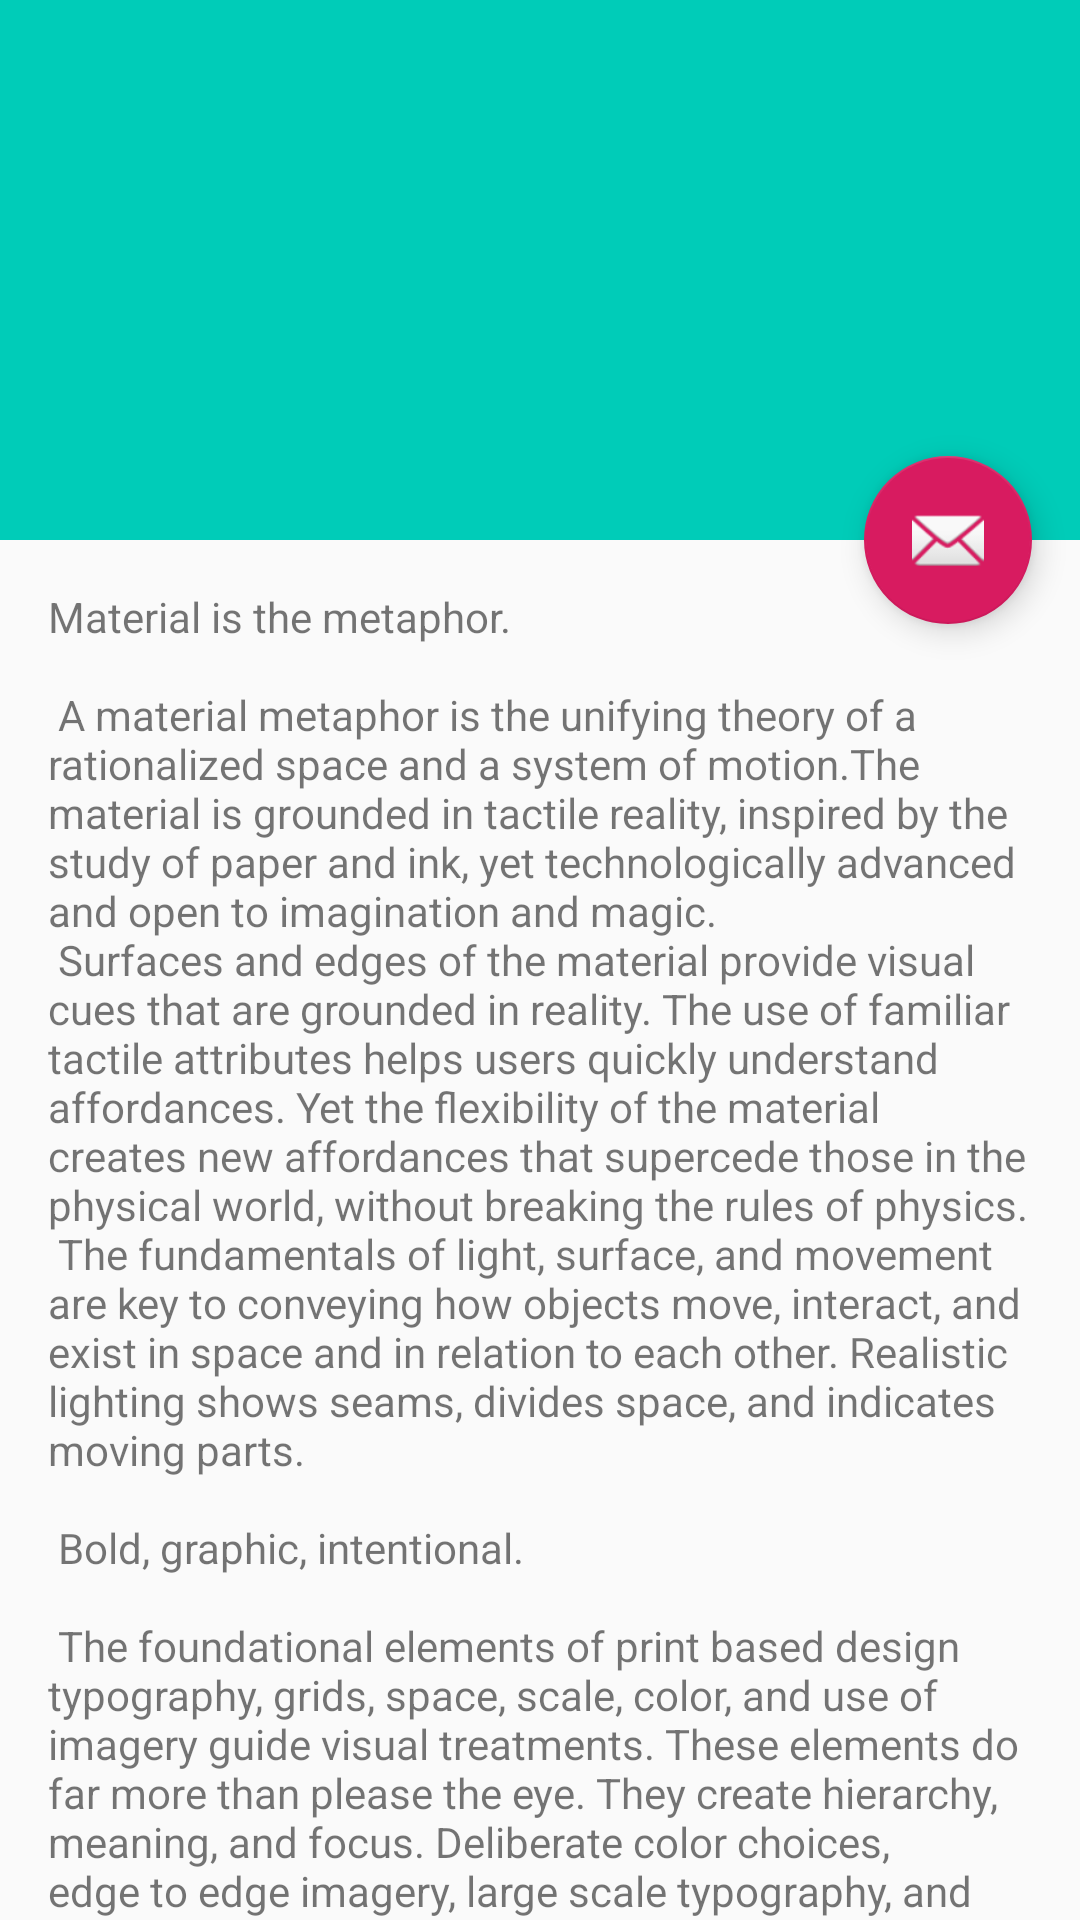

Produce the Android XML layout that renders to this screen, including the resource entries it uses.
<!-- AndroidManifest.xml: application theme AppTheme -->
<!-- res/layout/activity_scrolling.xml -->
<?xml version="1.0" encoding="utf-8"?>
<androidx.coordinatorlayout.widget.CoordinatorLayout xmlns:android="http://schemas.android.com/apk/res/android"
    xmlns:app="http://schemas.android.com/apk/res-auto"
    xmlns:tools="http://schemas.android.com/tools"
    android:layout_width="match_parent"
    android:layout_height="match_parent"
    android:fitsSystemWindows="true"
    tools:context=".UsersActivity">

    <com.google.android.material.appbar.AppBarLayout
        android:id="@+id/app_bar"
        android:layout_width="match_parent"
        android:layout_height="@dimen/app_bar_height"
        android:fitsSystemWindows="true"
        android:theme="@style/AppTheme.AppBarOverlay">

        <com.google.android.material.appbar.CollapsingToolbarLayout
            android:id="@+id/toolbar_layout"
            android:layout_width="match_parent"
            android:layout_height="match_parent"
            android:fitsSystemWindows="true"
            app:contentScrim="?attr/colorPrimary"
            app:layout_scrollFlags="scroll|exitUntilCollapsed"
            app:toolbarId="@+id/toolbar">

            <androidx.appcompat.widget.Toolbar
                android:id="@+id/toolbar"
                android:layout_width="match_parent"
                android:layout_height="?attr/actionBarSize"
                app:layout_collapseMode="pin"
                app:popupTheme="@style/AppTheme.PopupOverlay" />

        </com.google.android.material.appbar.CollapsingToolbarLayout>
    </com.google.android.material.appbar.AppBarLayout>

    <include layout="@layout/content_scrolling" />

    <com.google.android.material.floatingactionbutton.FloatingActionButton
        android:id="@+id/fab"
        android:layout_width="wrap_content"
        android:layout_height="wrap_content"
        android:layout_margin="@dimen/fab_margin"
        app:layout_anchor="@id/app_bar"
        app:layout_anchorGravity="bottom|end"
        app:srcCompat="@android:drawable/ic_dialog_email" />

</androidx.coordinatorlayout.widget.CoordinatorLayout>
<!-- res/layout/content_scrolling.xml (included above) -->
<?xml version="1.0" encoding="utf-8"?>
<androidx.core.widget.NestedScrollView xmlns:android="http://schemas.android.com/apk/res/android"
    xmlns:app="http://schemas.android.com/apk/res-auto"
    xmlns:tools="http://schemas.android.com/tools"
    android:layout_width="match_parent"
    android:layout_height="match_parent"
    app:layout_behavior="@string/appbar_scrolling_view_behavior"
    tools:context=".UsersActivity"
    tools:showIn="@layout/activity_scrolling">

    <TextView
        android:layout_width="wrap_content"
        android:layout_height="wrap_content"
        android:layout_margin="@dimen/text_margin"
        android:text="@string/large_text" />

</androidx.core.widget.NestedScrollView>
<!-- resources referenced by this layout -->
<resources>
  <dimen name="app_bar_height">180dp</dimen>
  <dimen name="fab_margin">16dp</dimen>
  <dimen name="text_margin">16dp</dimen>
  <color name="colorPrimary">#00ccb8</color>
  <color name="colorPrimaryDark">#001a16</color>
  <color name="colorAccent">#D81B60</color>
</resources>
